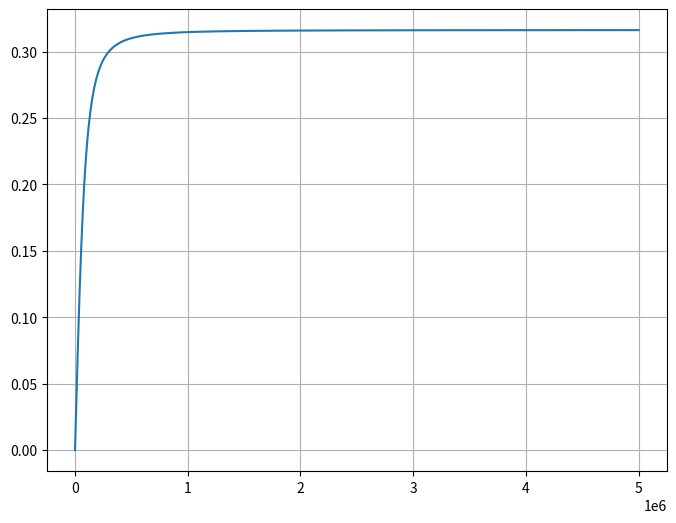

Python code for this plot:
import numpy as np
import matplotlib.pyplot as plt

# plt.rcParams.update({
#     "text.usetex": True,
#     "pgf.texsystem": "lualatex",
# })

x = np.linspace(0, 5000000, 1000)
y = np.sqrt(x**2*1.0e+3**2*10*1.0e-9**2/((1 + x**2*10*1.0e+3**2*10*1.0e-9**2)))

plt.figure(figsize=(8, 6))

plt.plot(x, y)

# plt.title('$\sqrt{\frac{1}{1+\omega^2}}$のグラフ')
# plt.xlabel('ω')
# plt.ylabel('')

plt.grid(True)

plt.savefig('hpf_graph.pdf')

plt.show()
